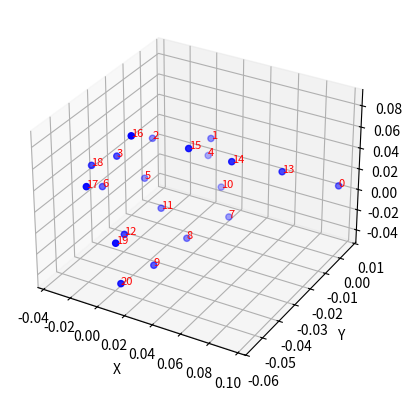

The matplotlib source for this figure:
import matplotlib.pyplot as plt
from mpl_toolkits.mplot3d import Axes3D

# Step 1: Define the xyz data
xyz = [
    [0.095742, 0.006383, 0.006183], [0.007538, 0.001187, 0.026946], [-0.023645, -0.00934, 0.029672], [-0.024262, -0.029534, 0.038882], [0.000981, 0.004929, 0.002847], [-0.023663, -0.014289, -0.002911], [-0.03265, -0.031787, 0.009554], [0.026961, -0.003563, -0.037091], [0.012884, -0.018151, -0.042999], [0.011877, -0.037049, -0.042143], [0.01396, 0.002435, -0.020523], [-0.005928, -0.018501, -0.019985], [-0.003592, -0.041661, -0.011429], [0.071602, -0.009157, 0.032018], [0.049347, -0.021255, 0.049562], [0.0276, -0.028779, 0.063892], [0.004560890141874552, -0.042859289795160294, 0.08567860722541809], [-0.015621240250766277, -0.0526626817882061, 0.044735901057720184], [-0.03478486090898514, -0.035872381180524826, 0.0347168892621994], [0.008709359914064407, -0.055629100650548935, 0.005527940113097429], [0.011546369642019272, -0.055411189794540405, -0.03221401944756508]
]

# Step 2: Extract X, Y, Z components and indices
x_coords = [point[0] for point in xyz]
y_coords = [point[1] for point in xyz]
z_coords = [point[2] for point in xyz]
indices = range(len(xyz))

# Step 3: Create a 3D plot
fig = plt.figure()
ax = fig.add_subplot(111, projection='3d')

# Step 4: Scatter plot of the points
ax.scatter(x_coords, y_coords, z_coords, c='b', marker='o')

# Step 5: Label the points with their indices
for i, (x, y, z) in enumerate(zip(x_coords, y_coords, z_coords)):
    ax.text(x, y, z, f'{i}', color='red', fontsize=8)

# Step 6: Labeling axes
ax.set_xlabel('X')
ax.set_ylabel('Y')
ax.set_zlabel('Z')

# Step 7: Show the plot
plt.show()
